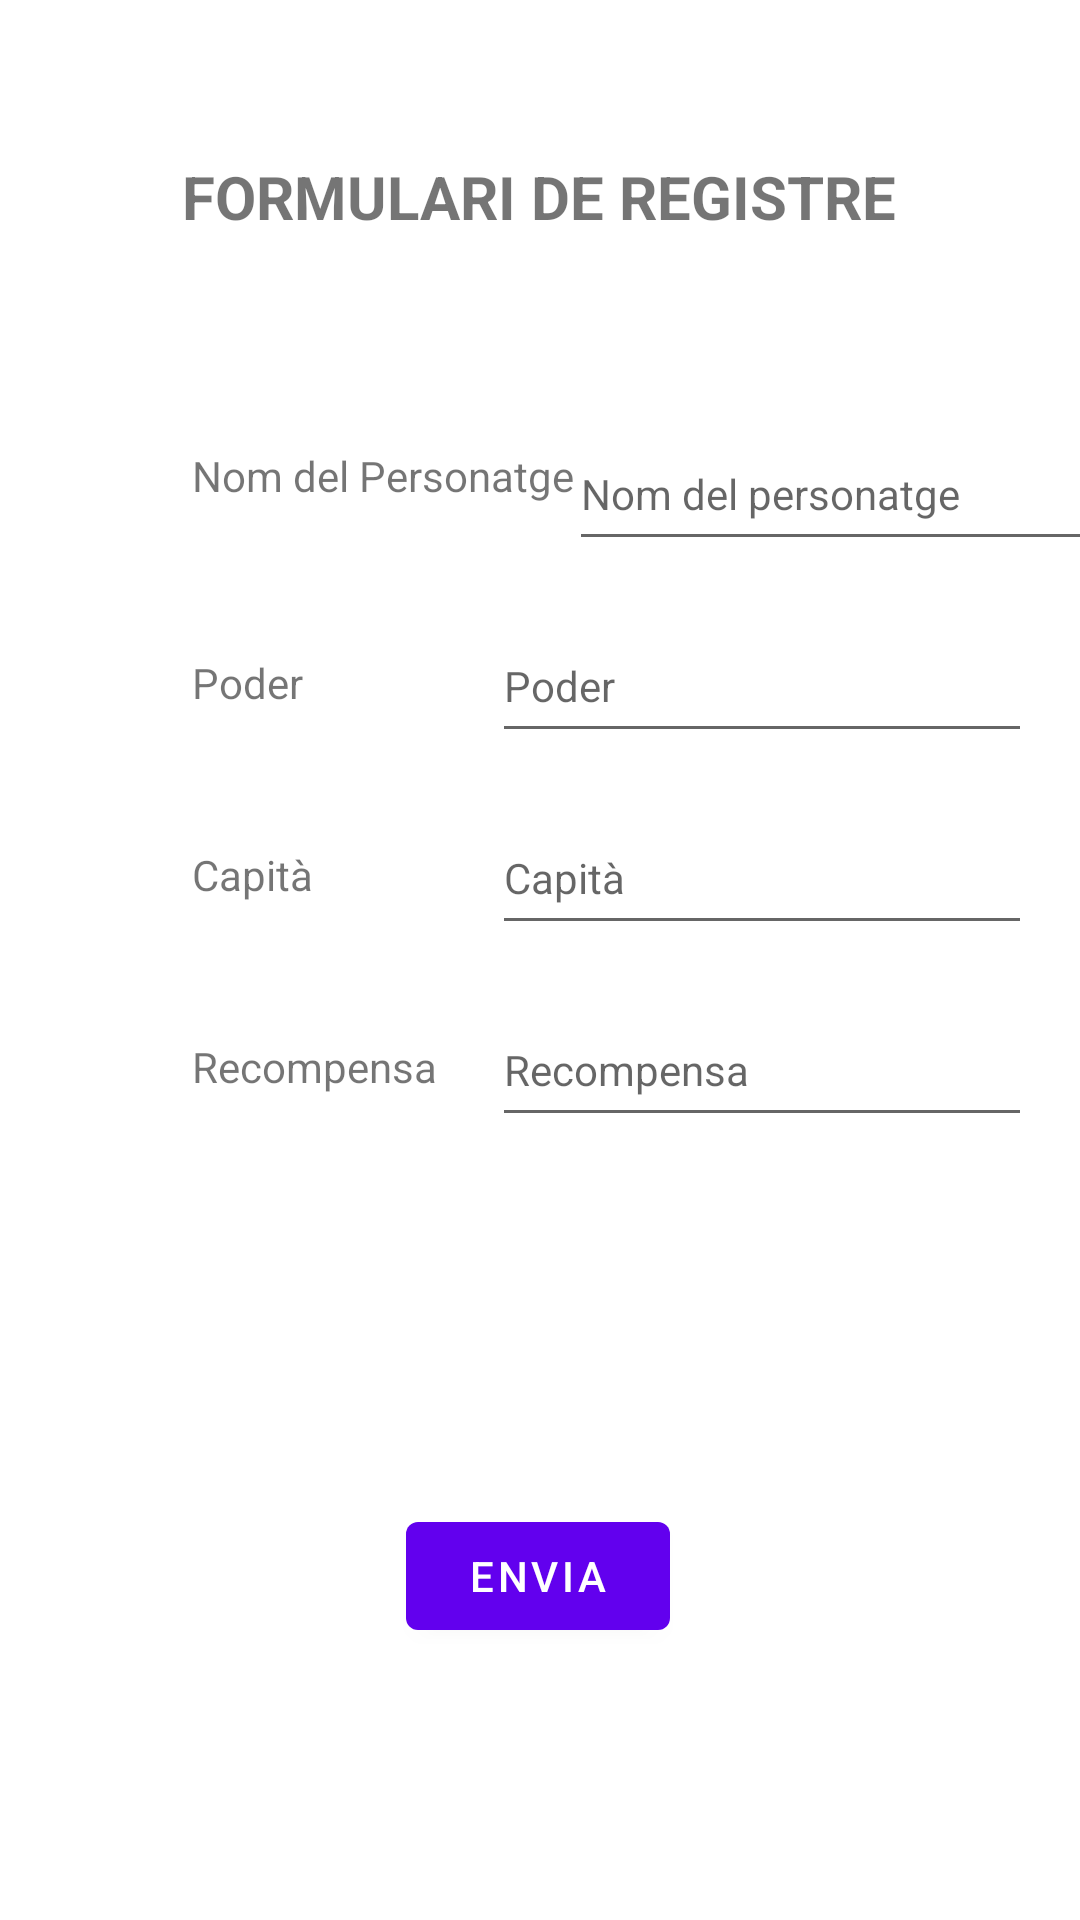

Android layout source for this screen:
<!-- AndroidManifest.xml: application theme Theme.Login -->
<!-- res/layout/fragment_form.xml -->
<?xml version="1.0" encoding="utf-8"?>
<FrameLayout xmlns:android="http://schemas.android.com/apk/res/android"
    xmlns:app="http://schemas.android.com/apk/res-auto"
    xmlns:tools="http://schemas.android.com/tools"
    android:layout_width="match_parent"
    android:layout_height="match_parent"
    tools:context=".FragmentForm">

    <androidx.constraintlayout.widget.ConstraintLayout
        android:layout_width="match_parent"
        android:layout_height="match_parent">

        <TextView
            android:id="@+id/textView"
            android:layout_width="wrap_content"
            android:layout_height="wrap_content"
            android:layout_marginTop="52dp"
            android:text="@string/formulari_de_registre"
            android:textSize="20sp"
            android:textStyle="bold"
            app:layout_constraintEnd_toEndOf="parent"
            app:layout_constraintHorizontal_bias="0.497"
            app:layout_constraintStart_toStartOf="parent"
            app:layout_constraintTop_toTopOf="parent" />

        <TextView
            android:id="@+id/nomDelPersonatgeTV"
            android:layout_width="wrap_content"
            android:layout_height="wrap_content"
            android:layout_marginStart="64dp"
            android:layout_marginTop="70dp"
            android:text="Nom del Personatge"
            app:layout_constraintStart_toStartOf="parent"
            app:layout_constraintTop_toBottomOf="@+id/textView" />

        <TextView
            android:id="@+id/poderTV"
            android:layout_width="wrap_content"
            android:layout_height="wrap_content"
            android:layout_marginStart="64dp"
            android:layout_marginTop="50dp"
            android:text="Poder"
            app:layout_constraintStart_toStartOf="parent"
            app:layout_constraintTop_toBottomOf="@+id/nomDelPersonatgeTV" />

        <TextView
            android:id="@+id/capitaTV"
            android:layout_width="wrap_content"
            android:layout_height="wrap_content"
            android:layout_marginStart="64dp"
            android:layout_marginTop="45dp"
            android:text="Capità"
            app:layout_constraintStart_toStartOf="parent"
            app:layout_constraintTop_toBottomOf="@+id/poderTV" />

        <TextView
            android:id="@+id/recompensaTV"
            android:layout_width="wrap_content"
            android:layout_height="wrap_content"
            android:layout_marginStart="64dp"
            android:layout_marginTop="45dp"
            android:text="Recompensa"
            app:layout_constraintStart_toStartOf="parent"
            app:layout_constraintTop_toBottomOf="@+id/capitaTV" />

        <EditText
            android:id="@+id/input_nomDelPersonatge"
            android:layout_width="180dp"
            android:layout_height="48dp"
            android:layout_marginStart="8dp"
            android:layout_marginTop="60dp"
            android:layout_weight="1"
            android:ems="10"
            android:hint="Nom del personatge"
            android:inputType="textPersonName"
            android:textSize="14sp"
            app:layout_constraintEnd_toEndOf="parent"
            app:layout_constraintStart_toEndOf="@+id/nomDelPersonatgeTV"
            app:layout_constraintTop_toBottomOf="@+id/textView" />

        <EditText
            android:id="@+id/input_poder"
            android:layout_width="180dp"
            android:layout_height="48dp"
            android:layout_marginStart="8dp"
            android:layout_marginTop="16dp"
            android:layout_marginEnd="16dp"
            android:layout_weight="1"
            android:ems="10"
            android:hint="Poder"
            android:inputType="textPersonName"
            android:textSize="14sp"
            app:layout_constraintEnd_toEndOf="parent"
            app:layout_constraintHorizontal_bias="1.0"
            app:layout_constraintStart_toEndOf="@+id/poderTV"
            app:layout_constraintTop_toBottomOf="@+id/input_nomDelPersonatge" />

        <EditText
            android:id="@+id/input_capita"
            android:layout_width="180dp"
            android:layout_height="48dp"
            android:layout_marginTop="16dp"
            android:layout_marginEnd="16dp"
            android:layout_weight="1"
            android:ems="10"
            android:hint="Capità"
            android:inputType="textPersonName"
            android:textSize="14sp"
            app:layout_constraintEnd_toEndOf="parent"
            app:layout_constraintHorizontal_bias="1.0"
            app:layout_constraintStart_toEndOf="@+id/capitaTV"
            app:layout_constraintTop_toBottomOf="@+id/input_poder" />

        <EditText
            android:id="@+id/input_recompensa"
            android:layout_width="180dp"
            android:layout_height="48dp"
            android:layout_marginStart="16dp"
            android:layout_marginTop="16dp"
            android:layout_marginEnd="16dp"
            android:layout_weight="1"
            android:ems="10"
            android:hint="Recompensa"
            android:inputType="textPersonName"
            android:textSize="14sp"
            app:layout_constraintEnd_toEndOf="parent"
            app:layout_constraintHorizontal_bias="1.0"
            app:layout_constraintStart_toEndOf="@+id/recompensaTV"
            app:layout_constraintTop_toBottomOf="@+id/input_capita" />

        <Button
            android:id="@+id/button_send"
            android:layout_width="wrap_content"
            android:layout_height="wrap_content"
            android:text="Envia"
            app:layout_constraintBottom_toBottomOf="parent"
            app:layout_constraintEnd_toEndOf="parent"
            app:layout_constraintHorizontal_bias="0.498"
            app:layout_constraintStart_toStartOf="parent"
            app:layout_constraintTop_toBottomOf="@+id/input_nomDelPersonatge"
            app:layout_constraintVertical_bias="0.776" />

    </androidx.constraintlayout.widget.ConstraintLayout>
</FrameLayout>
<!-- resources referenced by this layout -->
<resources>
  <string name="formulari_de_registre">FORMULARI DE REGISTRE</string>
  <style name="Theme.Login" parent="Theme.MaterialComponents.DayNight.DarkActionBar">
          
          <item name="colorPrimary">@color/purple_500</item>
          <item name="colorPrimaryVariant">@color/purple_700</item>
          <item name="colorOnPrimary">@color/white</item>
          
          <item name="colorSecondary">@color/teal_200</item>
          <item name="colorSecondaryVariant">@color/teal_700</item>
          <item name="colorOnSecondary">@color/black</item>
          
          <item name="android:statusBarColor" tools:targetApi="l">?attr/colorPrimaryVariant</item>
          
      </style>
  <color name="purple_500">#FF6200EE</color>
  <color name="purple_700">#FF3700B3</color>
  <color name="white">#FFFFFFFF</color>
  <color name="teal_200">#FF03DAC5</color>
  <color name="teal_700">#FF018786</color>
  <color name="black">#FF000000</color>
</resources>
